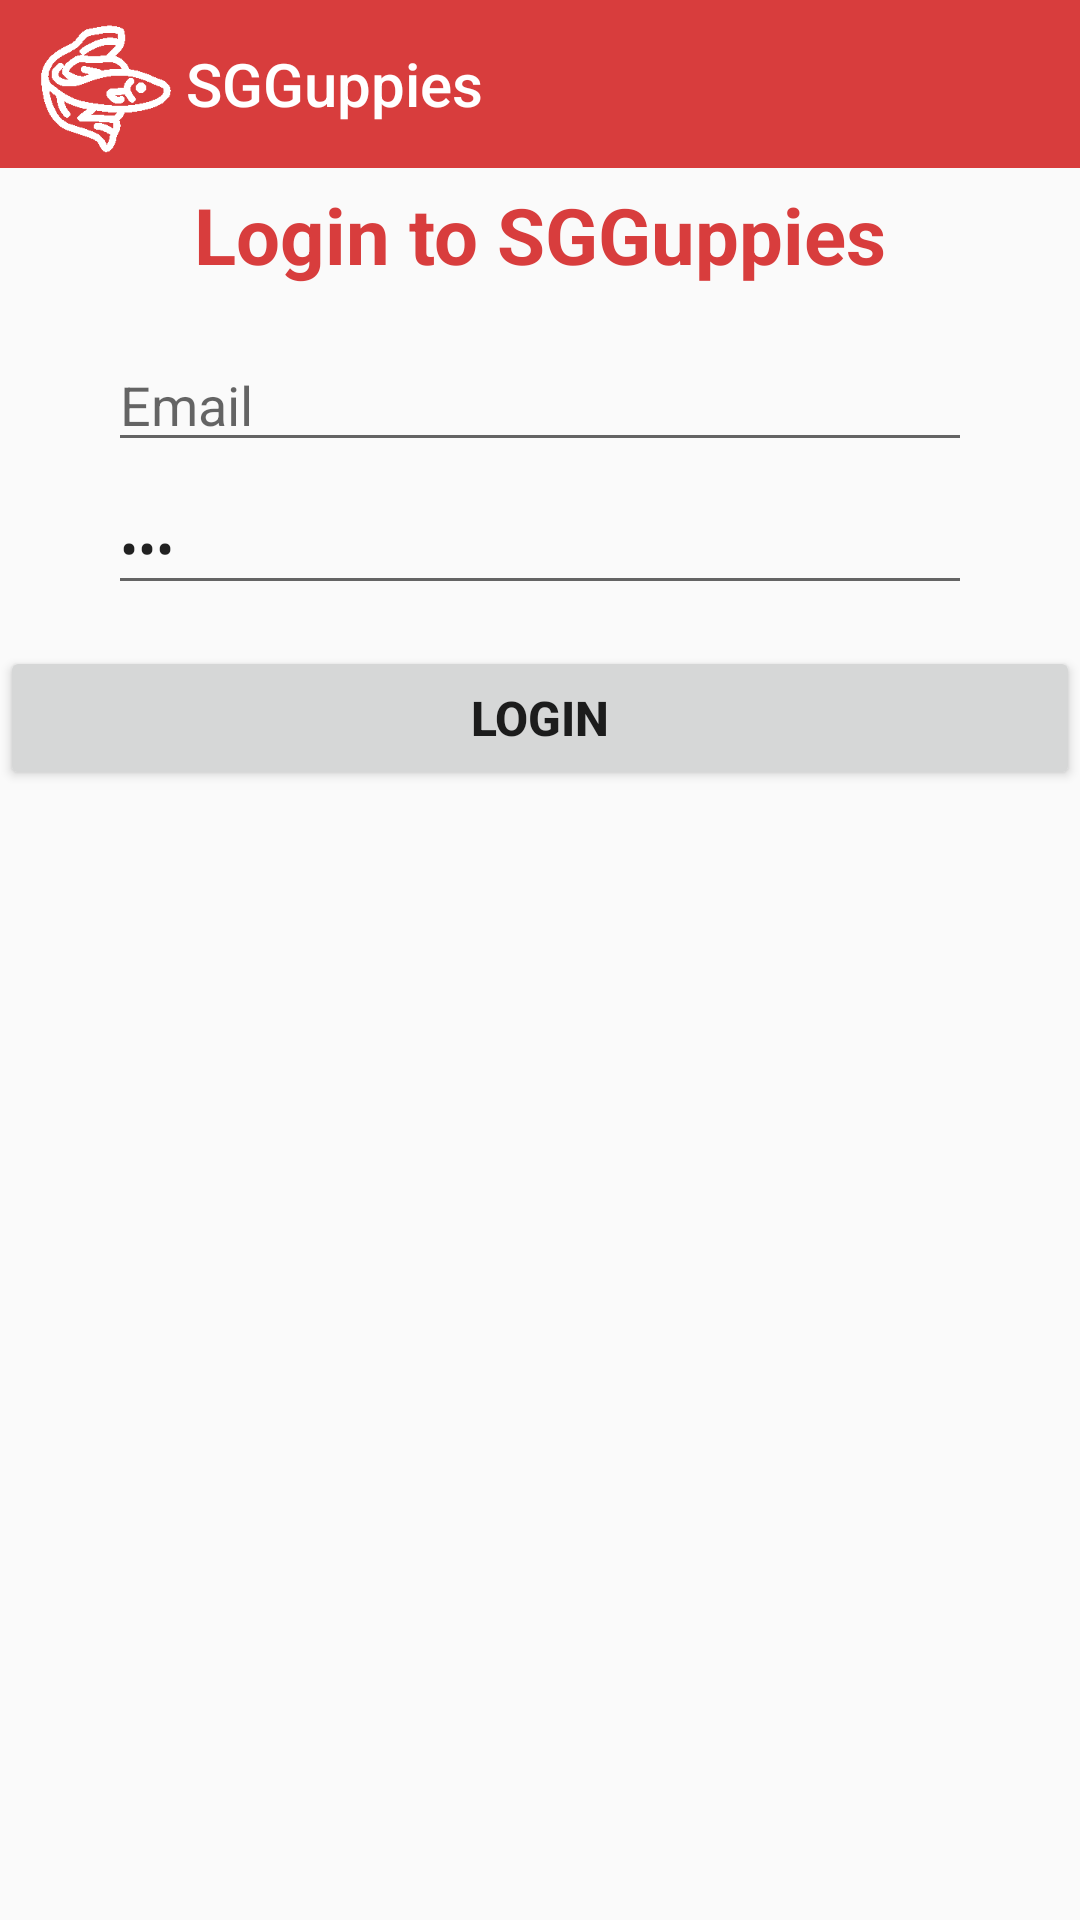

Produce the Android XML layout that renders to this screen, including the resource entries it uses.
<!-- AndroidManifest.xml: application theme AppTheme -->
<!-- res/layout/activity_login.xml -->
<?xml version="1.0" encoding="utf-8"?>
<androidx.constraintlayout.widget.ConstraintLayout xmlns:android="http://schemas.android.com/apk/res/android"
    xmlns:app="http://schemas.android.com/apk/res-auto"
    xmlns:tools="http://schemas.android.com/tools"
    android:layout_width="match_parent"
    android:layout_height="match_parent"
    tools:context=".login">

    <com.google.android.material.appbar.AppBarLayout
        android:layout_width="match_parent"
        android:layout_height="wrap_content"
        android:theme="@style/AppTheme.AppBarOverlay"
        tools:ignore="MissingConstraints">

        <androidx.constraintlayout.widget.ConstraintLayout
            android:layout_width="match_parent"
            android:layout_height="match_parent">

            <ImageView
                android:id="@+id/imageView3"
                android:layout_width="50dp"
                android:layout_height="50dp"
                android:layout_marginStart="10dp"
                app:layout_constraintBottom_toBottomOf="parent"
                app:layout_constraintStart_toStartOf="parent"
                app:layout_constraintTop_toTopOf="parent"
                app:srcCompat="@drawable/guppy" />

            <TextView
                android:id="@+id/title"
                android:layout_width="wrap_content"
                android:layout_height="wrap_content"
                android:gravity="center"
                android:minHeight="?actionBarSize"
                android:paddingLeft="2dp"
                android:text="@string/app_name"
                android:textAppearance="@style/TextAppearance.Widget.AppCompat.Toolbar.Title"
                app:layout_constraintStart_toEndOf="@+id/imageView3"
                app:layout_constraintTop_toTopOf="parent" />

        </androidx.constraintlayout.widget.ConstraintLayout>


    </com.google.android.material.appbar.AppBarLayout>

    <TextView
        android:layout_width="wrap_content"
        android:layout_height="wrap_content"
        android:text="Login to SGGuppies"
        android:textColor="@color/colorPrimary"
        android:textSize="26dp"
        android:textStyle="bold"
        app:layout_constraintBottom_toBottomOf="parent"
        app:layout_constraintEnd_toEndOf="parent"
        app:layout_constraintStart_toStartOf="parent"
        app:layout_constraintTop_toTopOf="parent"
        app:layout_constraintVertical_bias="0.1" />

    <EditText
        android:id="@+id/email"
        android:layout_width="0dp"
        android:layout_height="wrap_content"
        android:hint="Email"
        app:layout_constraintBottom_toBottomOf="parent"
        app:layout_constraintEnd_toEndOf="parent"
        app:layout_constraintStart_toStartOf="parent"
        app:layout_constraintTop_toTopOf="parent"
        app:layout_constraintVertical_bias="0.188"
        app:layout_constraintWidth_percent=".8" />

    <EditText
        android:id="@+id/password"
        android:layout_width="0dp"
        android:layout_height="wrap_content"
        android:editable="false"
        android:hint="Password"
        android:password="true"
        android:text="123"
        app:layout_constraintBottom_toBottomOf="parent"
        app:layout_constraintEnd_toEndOf="parent"
        app:layout_constraintStart_toStartOf="parent"
        app:layout_constraintTop_toTopOf="parent"
        app:layout_constraintVertical_bias="0.268"
        app:layout_constraintWidth_percent=".8" />

    <Button
        android:id="@+id/login"
        android:layout_width="0dp"
        android:layout_height="wrap_content"
        android:text="Login"
        android:textSize="16sp"
        android:textStyle="bold"
        app:layout_constraintBottom_toBottomOf="parent"
        app:layout_constraintEnd_toEndOf="parent"
        app:layout_constraintHorizontal_bias="0.0"
        app:layout_constraintStart_toStartOf="parent"
        app:layout_constraintTop_toTopOf="parent"
        app:layout_constraintVertical_bias="0.364" />

</androidx.constraintlayout.widget.ConstraintLayout>
<!-- resources referenced by this layout -->
<resources>
  <color name="colorPrimary">#D83D3D</color>
  <!-- drawable guppy: png bitmap (drawable, 3693 bytes) -->
  <string name="app_name">SGGuppies</string>
  <style name="AppTheme.AppBarOverlay" parent="ThemeOverlay.AppCompat.Dark.ActionBar" />
  <style name="AppTheme" parent="Theme.AppCompat.Light.DarkActionBar">
          
          <item name="colorPrimary">@color/colorPrimary</item>
          <item name="colorPrimaryDark">@color/colorPrimaryBar</item>
          <item name="colorAccent">@color/colorAccent</item>
      </style>
  <color name="colorAccent">#03DAC5</color>
</resources>
